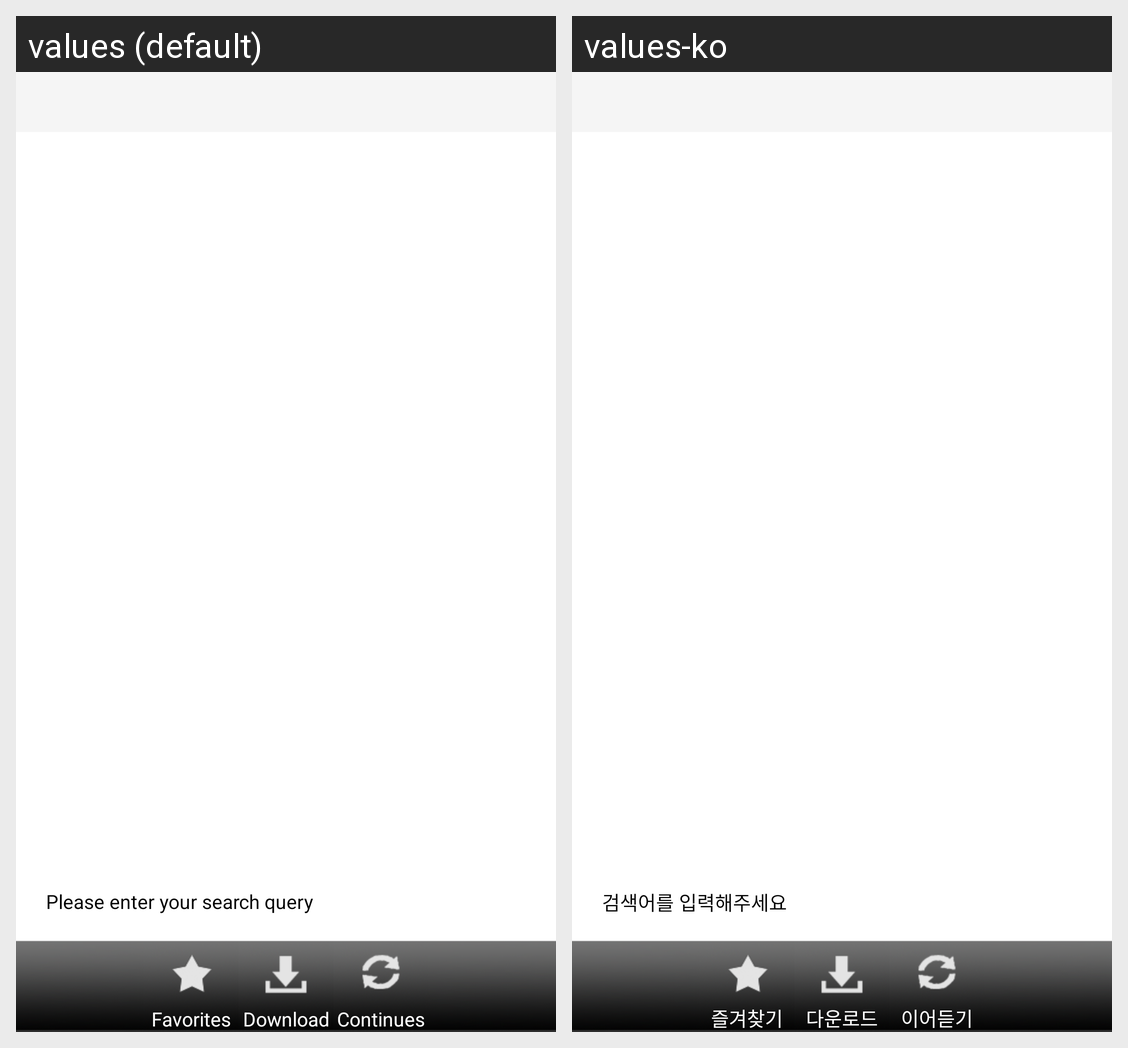

Strings drawn on this Android screen and how each of the app's shown locales translates them:
Android screen res/layout/activity_sub5_1.xml rendered under 2 locales, left to right: values (default), values-ko. Device: Nexus 5 (rendered at 1080×1920; each locale shown at half size, 540×960, under a caption strip naming it); theme Theme.Favorite.
Strings drawn on this screen, with the default value and each locale's value (text and hints the layout hard-codes, and strings that could not be matched under every locale, appear in the picture but are not listed):

txt_search_hint
  values: Please enter your search query
  values-ko: 검색어를 입력해주세요

sub5_txt37
  values: Favorites
  values-ko: 즐겨찾기

sub5_txt38
  values: Download
  values-ko: 다운로드

sub5_txt39
  values: Continues
  values-ko: 이어듣기
